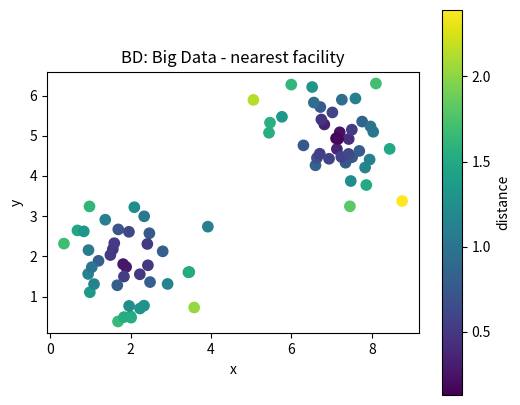
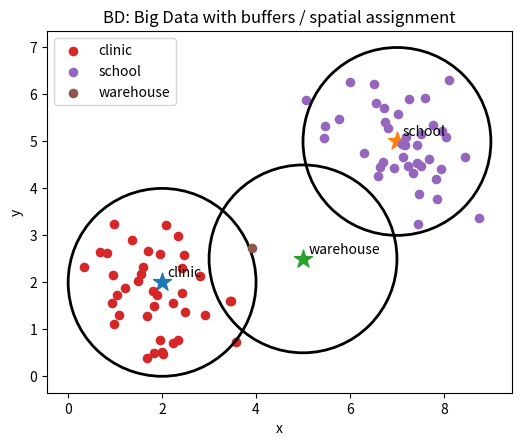

Recreate these plots in Python, in order.
# Shared setup for browser-friendly geospatial examples.
# These notebooks avoid heavy compiled GIS dependencies so they run well in JupyterLite/Pyodide.
import math
import random
from collections import defaultdict, deque
import numpy as np
import pandas as pd
import matplotlib.pyplot as plt

random.seed(7)
np.random.seed(7)

def make_points(n=60, centers=((2, 2), (7, 5)), spread=0.85):
    """Create clustered x/y observations with simple attributes."""
    pts = []
    for i in range(n):
        cx, cy = centers[i % len(centers)]
        x = np.random.normal(cx, spread)
        y = np.random.normal(cy, spread)
        pts.append({'id': i, 'x': x, 'y': y, 'group': chr(65 + (i % len(centers))), 'value': 10 + 2*x + y + np.random.normal(0, 1)})
    return pd.DataFrame(pts)

def grid_surface(nx=80, ny=60):
    """Synthetic elevation-like raster with hills and noise."""
    x = np.linspace(0, 10, nx)
    y = np.linspace(0, 8, ny)
    X, Y = np.meshgrid(x, y)
    Z = 70*np.exp(-((X-3.0)**2 + (Y-5.5)**2)/5.0) + 45*np.exp(-((X-7.5)**2 + (Y-2.5)**2)/3.0)
    Z += 4*np.sin(X*1.7) + 3*np.cos(Y*2.1)
    return X, Y, Z

def plot_points(df, title='Point layer', value_col='value'):
    fig, ax = plt.subplots(figsize=(6, 5))
    s = ax.scatter(df['x'], df['y'], c=df[value_col], s=55)
    ax.set_title(title)
    ax.set_xlabel('x')
    ax.set_ylabel('y')
    ax.set_aspect('equal', adjustable='box')
    fig.colorbar(s, ax=ax, label=value_col)
    plt.show()

def plot_raster(Z, title='Raster surface'):
    fig, ax = plt.subplots(figsize=(6, 5))
    im = ax.imshow(Z, origin='lower', extent=[0, 10, 0, 8])
    ax.set_title(title)
    ax.set_xlabel('x')
    ax.set_ylabel('y')
    fig.colorbar(im, ax=ax)
    plt.show()

def distance(a, b):
    return math.hypot(a[0]-b[0], a[1]-b[1])

def nearest_neighbor(df, facilities):
    rows = []
    for _, r in df.iterrows():
        dists = [(name, distance((r.x, r.y), xy)) for name, xy in facilities.items()]
        name, d = min(dists, key=lambda t: t[1])
        rows.append((name, d))
    out = df.copy()
    out['nearest'] = [r[0] for r in rows]
    out['distance'] = [r[1] for r in rows]
    return out

def moving_average_2d(A, radius=1):
    B = np.zeros_like(A, dtype=float)
    for i in range(A.shape[0]):
        for j in range(A.shape[1]):
            r0, r1 = max(0, i-radius), min(A.shape[0], i+radius+1)
            c0, c1 = max(0, j-radius), min(A.shape[1], j+radius+1)
            B[i, j] = A[r0:r1, c0:c1].mean()
    return B


# BD: Big Data mini-lab
points = make_points(80)
facilities = {'clinic': (2, 2), 'school': (7, 5), 'warehouse': (5, 2.5)}
assigned = nearest_neighbor(points, facilities)
plot_points(assigned, 'BD: Big Data - nearest facility', 'distance')

fig, ax = plt.subplots(figsize=(6, 5))
for facility, (x, y) in facilities.items():
    ax.scatter(x, y, marker='*', s=180)
    ax.text(x + 0.12, y + 0.12, facility)
for facility, group in assigned.groupby('nearest'):
    ax.scatter(group['x'], group['y'], s=35, label=facility)
    # Draw a simple buffer ring around each facility.
    fx, fy = facilities[facility]
    ring = plt.Circle((fx, fy), radius=2.0, fill=False, linewidth=2)
    ax.add_patch(ring)
ax.set_title('BD: Big Data with buffers / spatial assignment')
ax.set_xlabel('x'); ax.set_ylabel('y'); ax.legend(); ax.set_aspect('equal'); plt.show()

assigned.groupby('nearest').agg(features=('id','count'), average_distance=('distance','mean'), average_value=('value','mean')).round(2)
